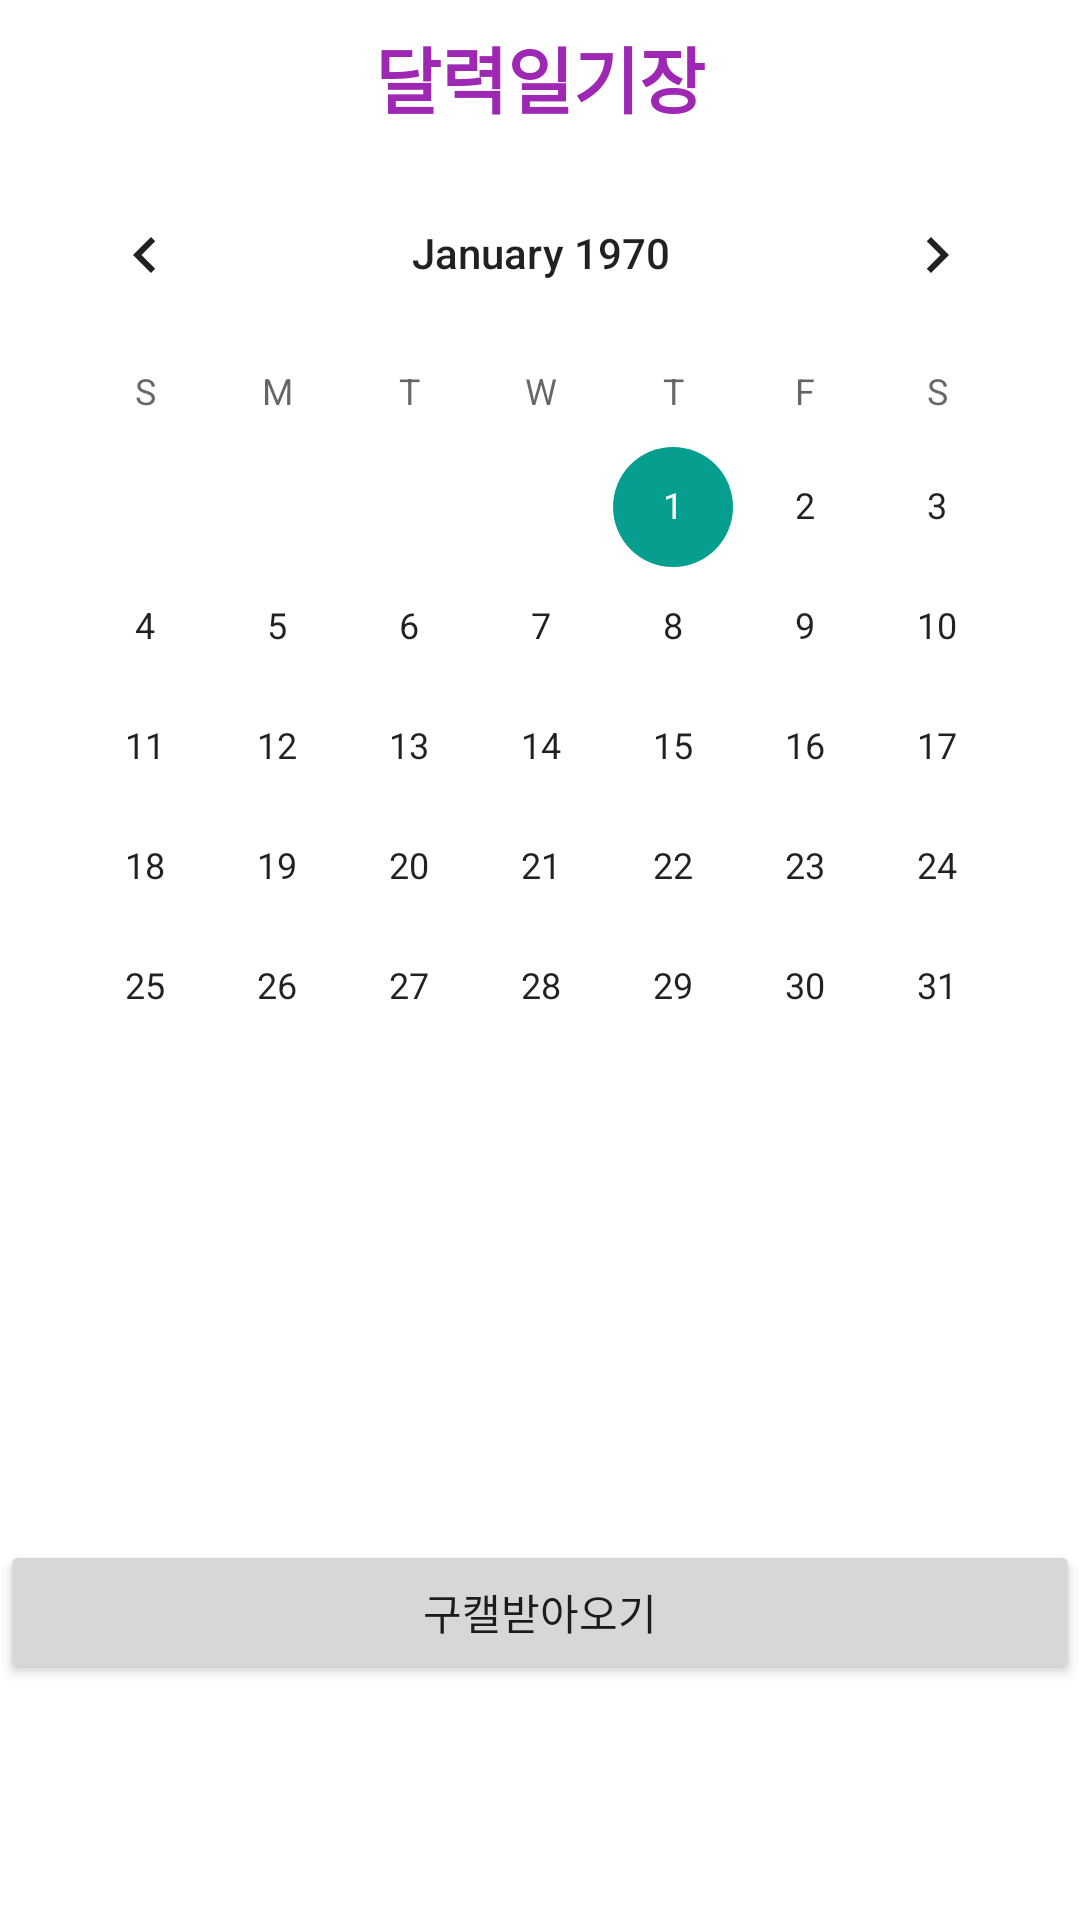

This screen was rendered from an Android layout file. Write that file and the resources it references.
<!-- AndroidManifest.xml: application theme AppTheme -->
<!-- res/layout/activity_calendar2.xml -->
<?xml version="1.0" encoding="utf-8"?>
<androidx.constraintlayout.widget.ConstraintLayout xmlns:android="http://schemas.android.com/apk/res/android"
    xmlns:app="http://schemas.android.com/apk/res-auto"
    xmlns:tools="http://schemas.android.com/tools"
    android:layout_width="match_parent"
    android:layout_height="wrap_content"
    android:orientation="vertical" >

    <CalendarView
        android:layout_width="wrap_content"
        android:layout_height="wrap_content"
        android:id="@+id/calendarView"
        app:layout_constraintStart_toStartOf="parent"
        android:layout_marginLeft="8dp" android:layout_marginStart="8dp" app:layout_constraintEnd_toEndOf="parent"
        android:layout_marginEnd="8dp" android:layout_marginRight="8dp"
        app:layout_constraintHorizontal_bias="0.488" android:layout_marginTop="8dp"
        app:layout_constraintTop_toBottomOf="@+id/title"/>

    <TextView
        android:id="@+id/diaryTextView"
        android:layout_width="0dp"
        android:layout_height="wrap_content"
        android:gravity= "center"
        android:layout_marginTop="16dp"
        app:layout_constraintTop_toBottomOf="@+id/calendarView" app:layout_constraintEnd_toEndOf="parent"
        android:layout_marginEnd="8dp" android:layout_marginRight="8dp"
        app:layout_constraintStart_toStartOf="parent" android:layout_marginLeft="8dp"
        android:layout_marginStart="8dp" android:textAppearance="@style/TextAppearance.AppCompat.Large"/>



    <TextView
        android:id="@+id/title"
        android:layout_width="0dp"
        android:layout_height="wrap_content"
        android:layout_marginStart="8dp"
        android:layout_marginTop="8dp"
        android:layout_marginEnd="8dp"
        android:gravity="center"
        android:text="달력일기장"
        android:textAppearance="@style/TextAppearance.AppCompat.Large"
        android:textColor="#9E28B3"
        android:textSize="24sp"
        android:textStyle="bold"
        app:layout_constraintEnd_toEndOf="parent"
        app:layout_constraintStart_toStartOf="parent"
        app:layout_constraintTop_toTopOf="parent" />


    <Button
        android:id="@+id/loadGoogleBtn"
        android:layout_width="0dp"
        android:layout_height="wrap_content"
        android:text="구캘받아오기"
        app:layout_constraintBottom_toBottomOf="parent"
        app:layout_constraintEnd_toEndOf="parent"
        app:layout_constraintStart_toStartOf="parent"
        app:layout_constraintTop_toBottomOf="@+id/diaryTextView" />

    <TextView
        android:id="@+id/log_text"
        android:layout_width="match_parent"
        android:layout_height="100dp"
        app:layout_constraintTop_toBottomOf="@+id/loadGoogleBtn"
        tools:layout_editor_absoluteX="0dp" />


</androidx.constraintlayout.widget.ConstraintLayout>
<!-- resources referenced by this layout -->
<resources>

</resources>
